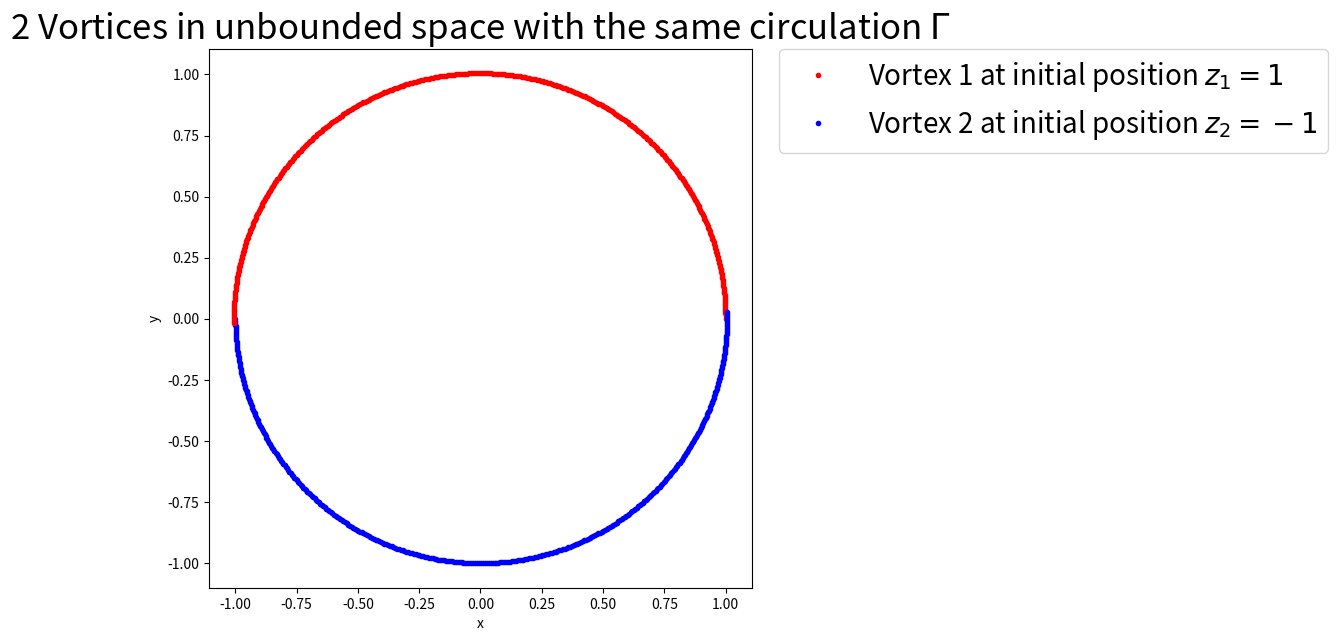

Write Python code to recreate this figure.
import numpy as np, matplotlib.pyplot as pt
fig1, ax1=pt.subplots(figsize=(7,7),dpi=200)

'vortices and respective circulations'

v1=complex(1,0)
v2=complex(-1,0)
v3=complex(0,0)
v4=complex(0,0)

c1=1
c2=1
c3=0
c4=0

'equations'
def potential_gradient(v1,v2,v3,v4,c2,c3,c4):
    u = (1/(2*np.pi*complex(0,1)))*(c2/(v1-v2)+c3/(v1-v3)+c4/(v1-v4))
    return complex(u.real, -u.imag)

def RK4(v1,v2,v3,v4,c2,c3,c4,h):
        
    k1 = potential_gradient(v1,v2,v3,v4,c2,c3,c4)*h
    k2 = potential_gradient(v1 + k1*0.5,v2 + k1*0.5,v3 + k1*0.5,v4 + k1*0.5,c2,c3,c4)*h
    k3 = potential_gradient(v1 + k2*0.5,v2 + k2*0.5,v3 + k2*0.5,v4 + k2*0.5,c2,c3,c4)*h
    k4 = potential_gradient(v1 + k3,v2 + k3,v3 + k3,v4 + k3,c2,c3,c4)*h
    v1 = v1 + 1/6*(k1 + 2*k2 + 2*k3 + k4)

    return v1


'Initial Conditions'
ax1.plot(v1.real,v1.imag,'r.', label='Vortex 1 at initial position $z_1 = 1$')
ax1.plot(v2.real,v2.imag,'b.', label='Vortex 2 at initial position $z_2 = -1$')
#ax1.plot(v3.real,-v3.imag,'g.', label='Mirrored vortex image at initial position $z_3 = z^*_1$')
#ax1.plot(v4.real,-v4.imag,'y.', label='Mirrored vortex image at initial position $z_4 = -z_1$')

ax1.legend(bbox_to_anchor=(1.05, 1), loc=2, borderaxespad=0.,fontsize=20)
ax1.set_title("2 Vortices in unbounded space with the same circulation $\Gamma$",fontsize=25)
ax1.set_xlabel("x")
ax1.set_ylabel("y")



time=40
nsteps=400
h=time/nsteps
n=0


for n in range(0,nsteps):
    v1 = RK4(v1,v2,v3,v4,c2,c3,c4,h)
    v2 = RK4(v2,v1,v3,v4,c1,c3,c4,h)
#    v3 = RK4(v3,v1,v2,v4,c1,c2,c4,h)
#    v4 = RK4(v4,v1,v2,v3,c1,c2,c3,h)

    
    ax1.plot(v1.real,v1.imag,'r.')
    ax1.plot(v2.real,v2.imag,'b.')
#    ax1.plot(v3.real,-v3.imag,'g.')
#    ax1.plot(v4.real,-v4.imag,'y.')

    n=n+1